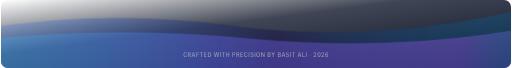
t = 0.00 s
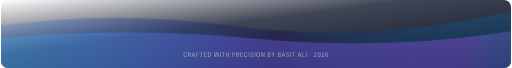
t = 1.75 s
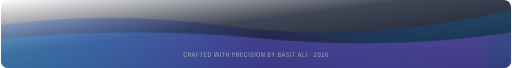
t = 3.50 s
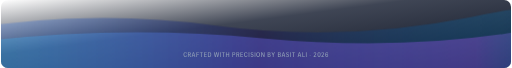
t = 5.25 s
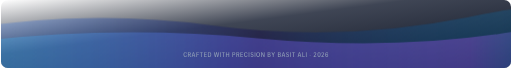
t = 7.00 s
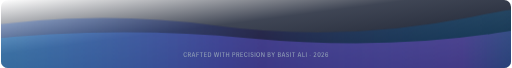
t = 8.75 s

The animated SVG that drew these frames (rendered in a browser with its animation timeline set to each time). Animation: 2 CSS @keyframes rules; frames cover the first 8.75 s, repeats indefinitely.

<svg xmlns="http://www.w3.org/2000/svg" viewBox="0 0 1200 160" width="1200" height="160" role="img" aria-label="Footer Banner">
  <defs>
    <linearGradient id="footerBg" x1="0%" y1="0%" x2="100%" y2="100%">
      <stop offset="0%" stop-color="#0b0f19" stop-opacity="0"/>
      <stop offset="40%" stop-color="#0f172a" stop-opacity="0.8"/>
      <stop offset="100%" stop-color="#0a0f1d"/>
    </linearGradient>

    <linearGradient id="waveFront" x1="0%" y1="0%" x2="100%" y2="0%">
      <stop offset="0%" stop-color="#38bdf8" stop-opacity="0.3"/>
      <stop offset="40%" stop-color="#6366f1" stop-opacity="0.4"/>
      <stop offset="80%" stop-color="#a855f7" stop-opacity="0.35"/>
      <stop offset="100%" stop-color="#38bdf8" stop-opacity="0.2"/>
    </linearGradient>

    <linearGradient id="waveBack" x1="100%" y1="0%" x2="0%" y2="0%">
      <stop offset="0%" stop-color="#0284c7" stop-opacity="0.2"/>
      <stop offset="50%" stop-color="#1e1b4b" stop-opacity="0.6"/>
      <stop offset="100%" stop-color="#3b82f6" stop-opacity="0.25"/>
    </linearGradient>

    <clipPath id="footerClip">
      <rect width="1200" height="160" rx="16"/>
    </clipPath>
  </defs>

  <style>
    @keyframes waveSlow {
      0% { transform: translateX(0); }
      50% { transform: translateX(-40px); }
      100% { transform: translateX(0); }
    }
    @keyframes waveFast {
      0% { transform: translateX(0); }
      50% { transform: translateX(35px); }
      100% { transform: translateX(0); }
    }
    .w-slow { animation: waveSlow 14s ease-in-out infinite; }
    .w-fast { animation: waveFast 10s ease-in-out infinite alternate; }
    .footer-font { font-family: -apple-system, BlinkMacSystemFont, 'Segoe UI', Roboto, sans-serif; }
  </style>

  <g clip-path="url(#footerClip)">
    <rect width="1200" height="160" fill="url(#footerBg)" />

    <!-- Back wave -->
    <path class="w-slow" fill="url(#waveBack)" d="M -60,70 Q 240,20 540,60 T 1140,40 T 1320,65 L 1320,180 L -60,180 Z" />

    <!-- Front wave -->
    <path class="w-fast" fill="url(#waveFront)" d="M -60,95 Q 260,60 580,90 T 1180,75 T 1320,95 L 1320,180 L -60,180 Z" />

    <!-- Bottom text -->
    <text x="600" y="135" fill="#94a3b8" class="footer-font" font-size="13" font-weight="500" text-anchor="middle" letter-spacing="1">
      CRAFTED WITH PRECISION BY BASIT ALI · 2026
    </text>
  </g>
</svg>
